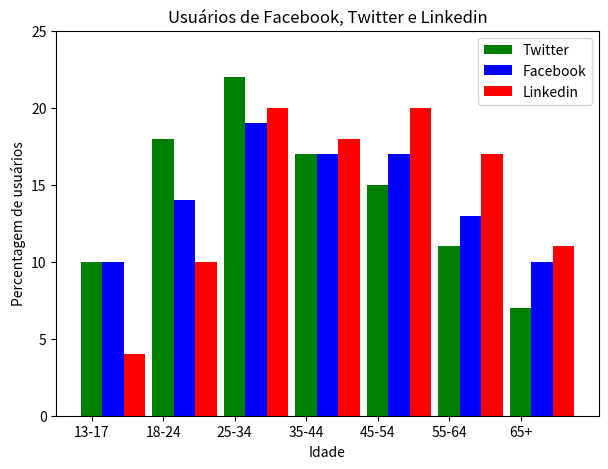
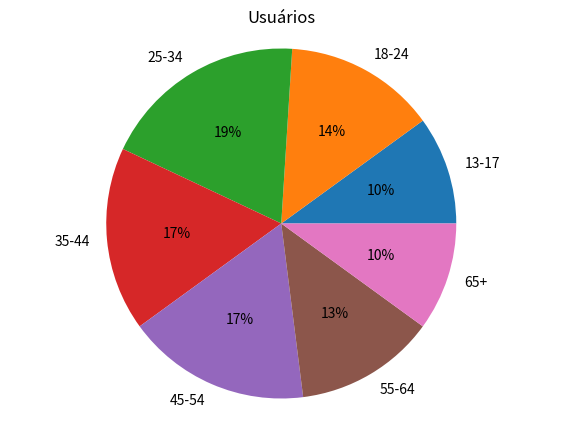

Python code for these plots, in order:
%matplotlib nbagg
import matplotlib.pyplot as plt
import numpy as np

plt.rcParams["figure.figsize"] = 7,5

ticks = np.array(["13-17", "18-24", "25-34", "35-44", "45-54", "55-64", "65+"])
x = np.array([0, 1, 2, 3, 4, 5, 6])

ax = plt.subplot(111)

y_facebook = np.array([10, 14, 19, 17, 17,13, 10])
y_twitter = np.array([10, 18, 22, 17, 15, 11, 7])
y_linkedin = np.array([4, 10, 20, 18, 20, 17, 11])

bar_width = 0.3
ax.bar(x-bar_width, y_twitter, width=bar_width, color="green", align="center", tick_label=ticks, label="Twitter")
ax.bar(x, y_facebook, width=bar_width, color="blue", align="center", label="Facebook")
ax.bar(x+bar_width, y_linkedin, width=bar_width, color="red", align="center", label="Linkedin")

ax.set_title("Usuários de Facebook, Twitter e Linkedin")
ax.set_xlabel("Idade")
ax.set_ylabel("Percentagem de usuários")
ax.set_ylim([0, 25])

plt.legend()
ax.get_figure().savefig("./grafico")
plt.show()

%matplotlib nbagg

fig, ax = plt.subplots()

ax.pie(y_facebook, labels=ticks, autopct='%1i%%', shadow=False)
ax.set_title("Usuários")
ax.axis("equal")

plt.show()